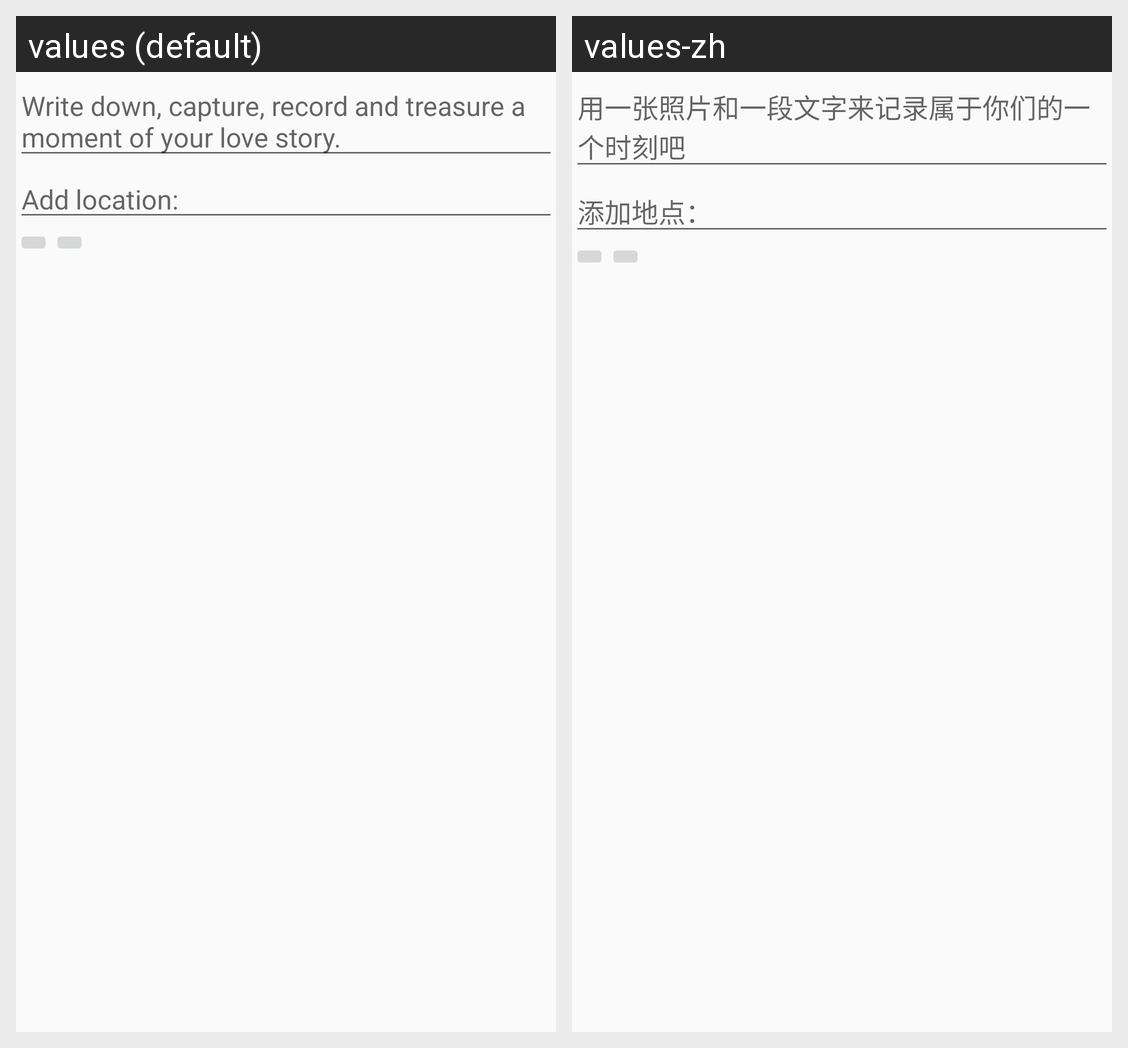

Strings drawn on this Android screen and how each of the app's shown locales translates them:
Android screen res/layout/activity_new_love_story.xml rendered under 2 locales, left to right: values (default), values-zh. Device: Nexus 5 (rendered at 1080×1920; each locale shown at half size, 540×960, under a caption strip naming it); theme AppTheme.
Strings drawn on this screen, with the default value and each locale's value (text and hints the layout hard-codes, and strings that could not be matched under every locale, appear in the picture but are not listed):

new_moment_hint
  values: Write down, capture, record and treasure a moment of your love story.
  values-zh: 用一张照片和一段文字来记录属于你们的一个时刻吧

new_moment_hint_location
  values: Add location:
  values-zh: 添加地点：
